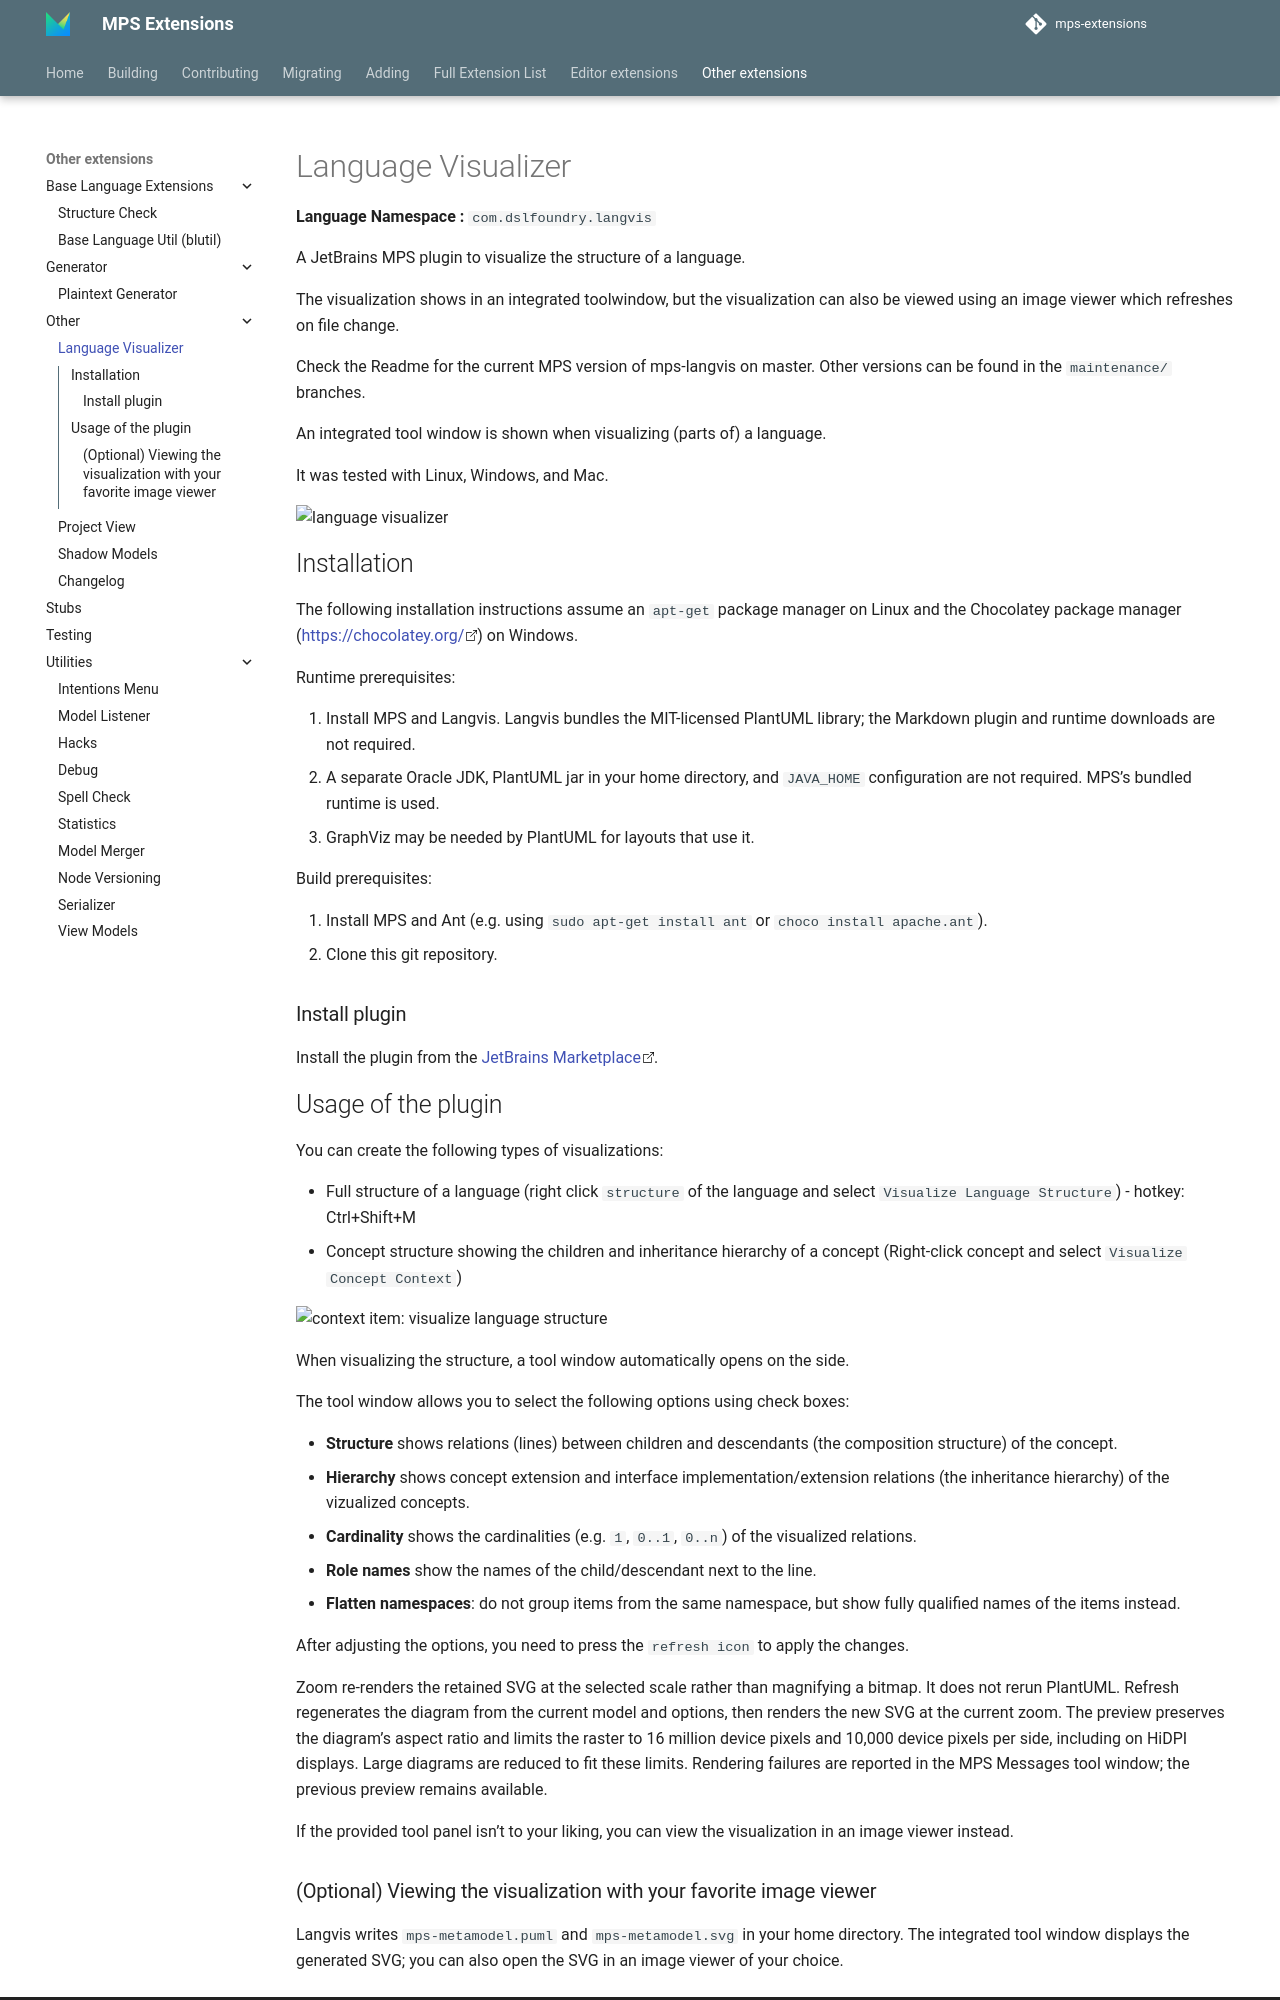

repository: JetBrains/MPS-extensions · page: extensions/other/langvis/index.html · generator: mkdocs

# Language Visualizer

**Language Namespace :** `com.dslfoundry.langvis`

A JetBrains MPS plugin to visualize the structure of a language.

The visualization shows in an integrated toolwindow, but the visualization can also be viewed using an image viewer which refreshes on file change.

Check the Readme for the current MPS version of mps-langvis on master. Other versions can be found in the `maintenance/` branches.

An integrated tool window is shown when visualizing (parts of) a language.

It was tested with Linux, Windows, and Mac.

<img alt="language visualizer" src="https://plugins.jetbrains.com/files/10689/screenshot_18062.png" width="800px" /> 

## Installation

The following installation instructions assume an `apt-get` package manager on Linux and the Chocolatey package manager (<https://chocolatey.org/>) on Windows.

Runtime prerequisites:

1. Install MPS and Langvis. Langvis bundles the MIT-licensed PlantUML library; the Markdown plugin and runtime downloads are not required.
2. A separate Oracle JDK, PlantUML jar in your home directory, and `JAVA_HOME` configuration are not required. MPS's bundled runtime is used.
3. GraphViz may be needed by PlantUML for layouts that use it.

Build prerequisites:

1. Install MPS and Ant (e.g. using ```sudo apt-get install ant``` or ```choco install apache.ant```).
2. Clone this git repository.

### Install plugin

Install the plugin from the [JetBrains Marketplace](https://plugins.jetbrains.com/plugin/10689-com-dslfoundry-langvis).

## Usage of the plugin

You can create the following types of visualizations:

* Full structure of a language (right click `structure` of the language and select `Visualize Language Structure`) - hotkey: Ctrl+Shift+M
* Concept structure showing the children and inheritance hierarchy of a concept (Right-click concept and select `Visualize Concept Context`)

<img alt="context item: visualize language structure" src="https://plugins.jetbrains.com/files/10689/screenshot_18061.png" width="400px" />

When visualizing the structure, a tool window automatically opens on the side.

The tool window allows you to select the following options using check boxes:

- **Structure** shows relations (lines) between children and descendants (the composition structure) of the concept.
- **Hierarchy** shows concept extension and interface implementation/extension relations (the inheritance hierarchy) of the vizualized concepts.
- **Cardinality** shows the cardinalities (e.g. `1`, `0..1`, `0..n`) of the visualized relations.
- **Role names** show the names of the child/descendant next to the line.
- **Flatten namespaces**: do not group items from the same namespace, but show fully qualified names of the items instead.

After adjusting the options, you need to press the `refresh icon` to apply the changes.

Zoom re-renders the retained SVG at the selected scale rather than magnifying a
bitmap. It does not rerun PlantUML. Refresh regenerates the diagram from the
current model and options, then renders the new SVG at the current zoom. The
preview preserves the diagram's aspect ratio and limits the raster to 16 million
device pixels and 10,000 device pixels per side, including on HiDPI displays.
Large diagrams are reduced to fit these limits. Rendering failures are reported
in the MPS Messages tool window; the previous preview remains available.

If the provided tool panel isn't to your liking, you can view the visualization in an image viewer instead.
